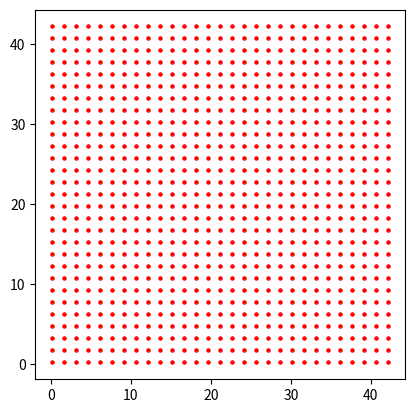

Source code (Python):
import matplotlib.pyplot as plt


def generate_holes_file():
    # Define parameters
    larger_square_size = 43.5
    hole_size = 1.2
    skip_size = 0.3

    # Calculate the number of holes needed in each row and column
    rows = int(larger_square_size / (hole_size + skip_size))
    cols = int(larger_square_size / (hole_size + skip_size))

    # Calculate the starting point for the holes to center them
    start_x = (larger_square_size - cols * (hole_size + skip_size) + skip_size) / 2
    start_y = (larger_square_size - rows * (hole_size + skip_size) + skip_size) / 2

    # Open a file for writing
    with open("holes_coordinates.txt", "w") as file:
        # Loop through each row and column to generate coordinates
        for row in range(rows):
            for col in range(cols):
                # Calculate the coordinates for each hole center
                x = start_x + col * (hole_size + skip_size)
                y = start_y + row * (hole_size + skip_size)

                # Write the coordinates to the file
                file.write(f"{x:.2f}, {y:.2f}\n")


def plot_holes():
    # Read coordinates from the file
    with open("holes_coordinates.txt", "r") as file:
        lines = file.readlines()
        hole_coordinates = [
            tuple(map(float, line.strip().split(","))) for line in lines
        ]

    # Visualize the holes
    for coordinate in hole_coordinates:
        plt.scatter(coordinate[0], coordinate[1], color="red", s=5)

    plt.gca().set_aspect("equal", adjustable="box")
    plt.savefig("pinhole.png")


if __name__ == "__main__":
    generate_holes_file()
    plot_holes()
